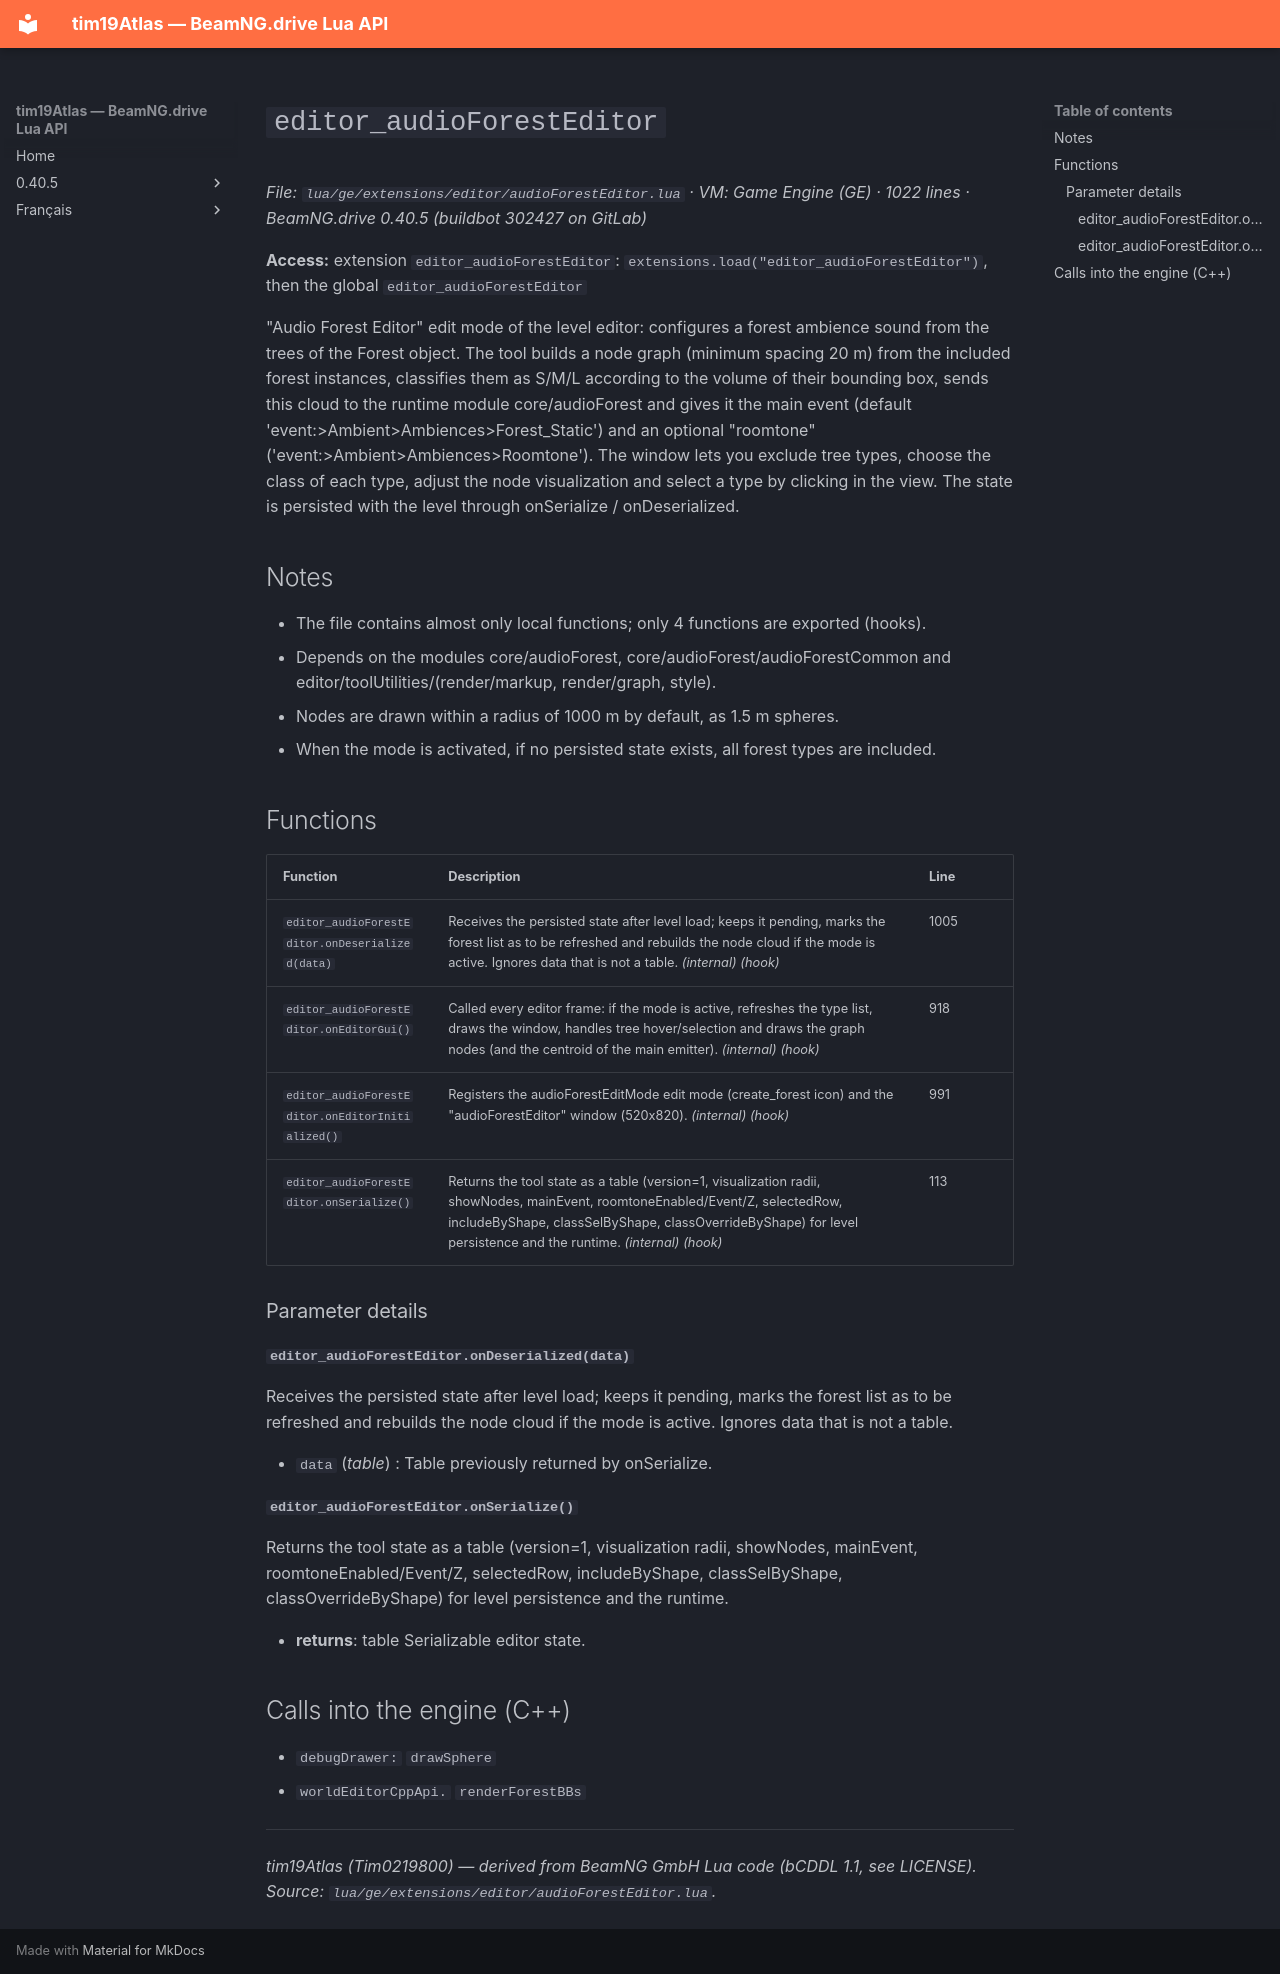

repository: Tim0219800/beamng-lua-atlas · page: 0.40.5/ge/extensions/editor/audioForestEditor.html · generator: mkdocs

# `editor_audioForestEditor`

*File: `lua/ge/extensions/editor/audioForestEditor.lua` · VM: Game Engine (GE) · 1022 lines · BeamNG.drive 0.40.5 (buildbot 302427 on GitLab)*

**Access:** extension `editor_audioForestEditor`: `extensions.load("editor_audioForestEditor")`, then the global `editor_audioForestEditor`

"Audio Forest Editor" edit mode of the level editor: configures a forest ambience sound from the trees of the Forest object. The tool builds a node graph (minimum spacing 20 m) from the included forest instances, classifies them as S/M/L according to the volume of their bounding box, sends this cloud to the runtime module core/audioForest and gives it the main event (default 'event:>Ambient>Ambiences>Forest_Static') and an optional "roomtone" ('event:>Ambient>Ambiences>Roomtone'). The window lets you exclude tree types, choose the class of each type, adjust the node visualization and select a type by clicking in the view. The state is persisted with the level through onSerialize / onDeserialized.

## Notes

- The file contains almost only local functions; only 4 functions are exported (hooks).
- Depends on the modules core/audioForest, core/audioForest/audioForestCommon and editor/toolUtilities/(render/markup, render/graph, style).
- Nodes are drawn within a radius of 1000 m by default, as 1.5 m spheres.
- When the mode is activated, if no persisted state exists, all forest types are included.

## Functions

| Function | Description | Line |
|---|---|---|
| `editor_audioForestEditor.onDeserialized(data)` | Receives the persisted state after level load; keeps it pending, marks the forest list as to be refreshed and rebuilds the node cloud if the mode is active. Ignores data that is not a table. *(internal)* *(hook)* | 1005 |
| `editor_audioForestEditor.onEditorGui()` | Called every editor frame: if the mode is active, refreshes the type list, draws the window, handles tree hover/selection and draws the graph nodes (and the centroid of the main emitter). *(internal)* *(hook)* | 918 |
| `editor_audioForestEditor.onEditorInitialized()` | Registers the audioForestEditMode edit mode (create_forest icon) and the "audioForestEditor" window (520x820). *(internal)* *(hook)* | 991 |
| `editor_audioForestEditor.onSerialize()` | Returns the tool state as a table (version=1, visualization radii, showNodes, mainEvent, roomtoneEnabled/Event/Z, selectedRow, includeByShape, classSelByShape, classOverrideByShape) for level persistence and the runtime. *(internal)* *(hook)* | 113 |

### Parameter details

#### `editor_audioForestEditor.onDeserialized(data)`

Receives the persisted state after level load; keeps it pending, marks the forest list as to be refreshed and rebuilds the node cloud if the mode is active. Ignores data that is not a table.

- `data` (*table*) : Table previously returned by onSerialize.

#### `editor_audioForestEditor.onSerialize()`

Returns the tool state as a table (version=1, visualization radii, showNodes, mainEvent, roomtoneEnabled/Event/Z, selectedRow, includeByShape, classSelByShape, classOverrideByShape) for level persistence and the runtime.

- **returns**: table Serializable editor state.

## Calls into the engine (C++)

- `debugDrawer:` `drawSphere`
- `worldEditorCppApi.` `renderForestBBs`

---
*tim19Atlas (Tim0219800) — derived from BeamNG GmbH Lua code (bCDDL 1.1, see LICENSE). Source: `lua/ge/extensions/editor/audioForestEditor.lua`.*
